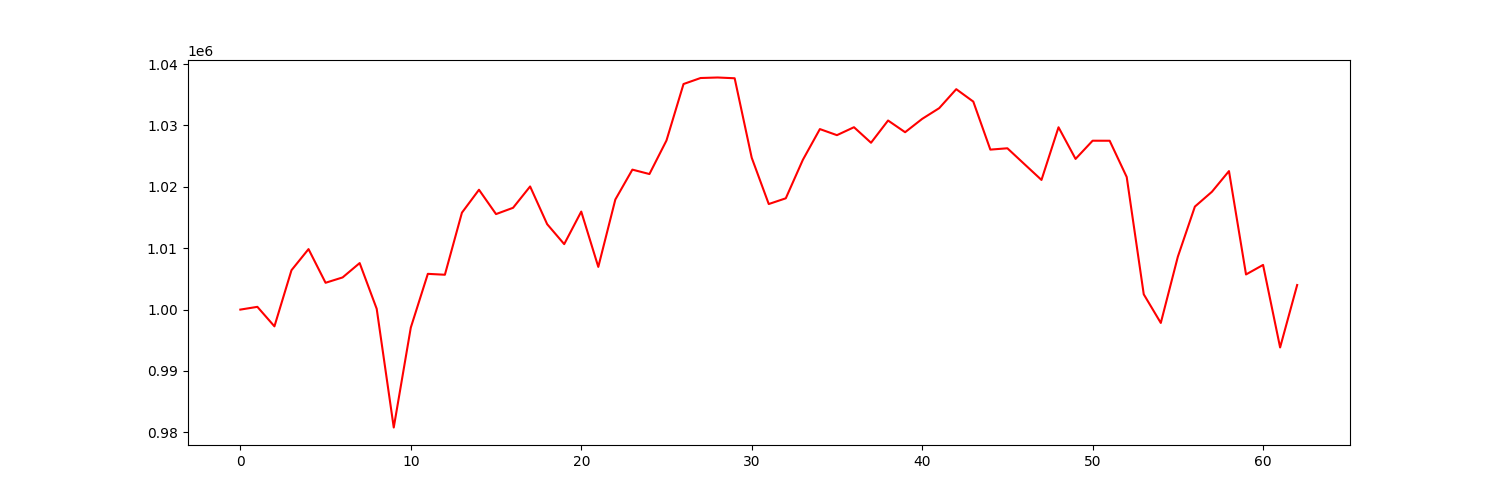

Values plotted in this chart, from the file beside it:
account_value, date, daily_return
1000000, 2021-07-06, 
1000449, 2021-07-07, 0.0004486
997270, 2021-07-08, -0.003177
1006415, 2021-07-09, 0.00917
1009856, 2021-07-12, 0.00342
1004370, 2021-07-13, -0.005433
1005242, 2021-07-14, 0.000868
1007579, 2021-07-15, 0.002325
1000127, 2021-07-16, -0.007397
980788, 2021-07-19, -0.01934
997064, 2021-07-20, 0.0166
1005825, 2021-07-21, 0.008787
1005680, 2021-07-22, -0.000144
1015795, 2021-07-23, 0.01006
1019527, 2021-07-26, 0.003675
1015563, 2021-07-27, -0.003888
1016588, 2021-07-28, 0.001009
1020065, 2021-07-29, 0.00342
1013921, 2021-07-30, -0.006023
1010668, 2021-08-02, -0.003207
1015973, 2021-08-03, 0.005249
1006958, 2021-08-04, -0.008873
1017937, 2021-08-05, 0.0109
1022806, 2021-08-06, 0.004783
1022089, 2021-08-09, -0.0007012
1027557, 2021-08-10, 0.00535
1036757, 2021-08-11, 0.008954
1037736, 2021-08-12, 0.0009443
1037821, 2021-08-13, 8.130028474884199e-05
1037696, 2021-08-16, -0.0001199
1024750, 2021-08-17, -0.01248
1017202, 2021-08-18, -0.007366
1018136, 2021-08-19, 0.0009186
1024399, 2021-08-20, 0.006151
1029416, 2021-08-23, 0.004898
1028425, 2021-08-24, -0.000963
1029718, 2021-08-25, 0.001258
1027187, 2021-08-26, -0.002458
1030813, 2021-08-27, 0.003529
1028905, 2021-08-30, -0.001851
1031076, 2021-08-31, 0.00211
1032826, 2021-09-01, 0.001697
1035918, 2021-09-02, 0.002993
1033894, 2021-09-03, -0.001954
1026070, 2021-09-07, -0.007568
1026287, 2021-09-08, 0.0002119
1023702, 2021-09-09, -0.002519
1021129, 2021-09-10, -0.002514
1029710, 2021-09-13, 0.008404
1024554, 2021-09-14, -0.005007
1027520, 2021-09-15, 0.002895
1027515, 2021-09-16, -5.0063983521031474e-06
1021606, 2021-09-17, -0.00575
1002493, 2021-09-20, -0.01871
997826, 2021-09-21, -0.004655
1008618, 2021-09-22, 0.01082
1016785, 2021-09-23, 0.008097
1019200, 2021-09-24, 0.002376
1022569, 2021-09-27, 0.003305
1005727, 2021-09-28, -0.01647
... 3 more rows
